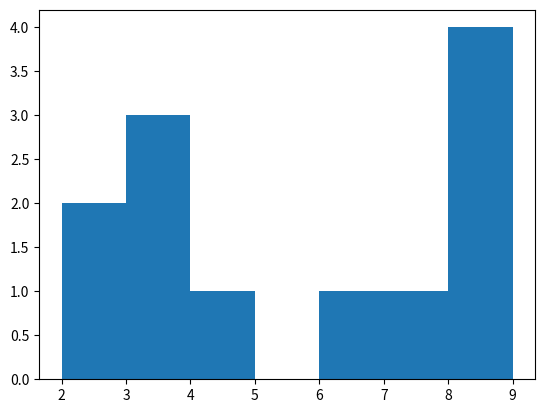

Source code (Python):
# Using Histogram

print("\n Checking by using Histogram-\n")

import matplotlib.pyplot as plt
import numpy as np

data = [2, 2, 3, 3, 3, 4, 6, 7, 8, 9, 9, 9]

bin_width = 1
bins = range(min(data), max(data) + bin_width, bin_width)

plt.hist(data, bins=bins)
plt.show()

print(data, " does not follows the Normal distribution.\n")

# Verifying using empirical rule (68-95-99.7)

print("Verifying using empirical rule-\n")

mean = np.mean(data)
std = np.std(data)

print(f"Mean: {mean}")
print(f"Standard deviation: {std}\n")

oneStd = (mean - std, mean + std)
twoStd = (mean - 2 * std, mean + 2 * std)
threeStd = (mean - 3 * std, mean + 3 * std)

within_oneStd = len([x for x in data if oneStd[0] <= x <= oneStd[1]]) / len(data)
within_twoStd = len([x for x in data if twoStd[0] <= x <= twoStd[1]]) / len(data)
within_threeStd = len([x for x in data if threeStd[0] <= x <= threeStd[1]]) / len(data)

print(f"Percentage of data within one standard deviation of the mean: {within_oneStd * 100}%")
print(f"Percentage of data within two standard deviation of the mean: {within_twoStd * 100}%")
print(f"Percentage of data within three standard deviation of the mean: {within_threeStd * 100}%\n")

if within_oneStd < 0.68 or within_twoStd < 0.95 or within_threeStd < 0.997:
    print(data, "does not follows the Normal distribution.")
else:
    print(data, "follows the Normal distribution")

    
 # [redacted]
